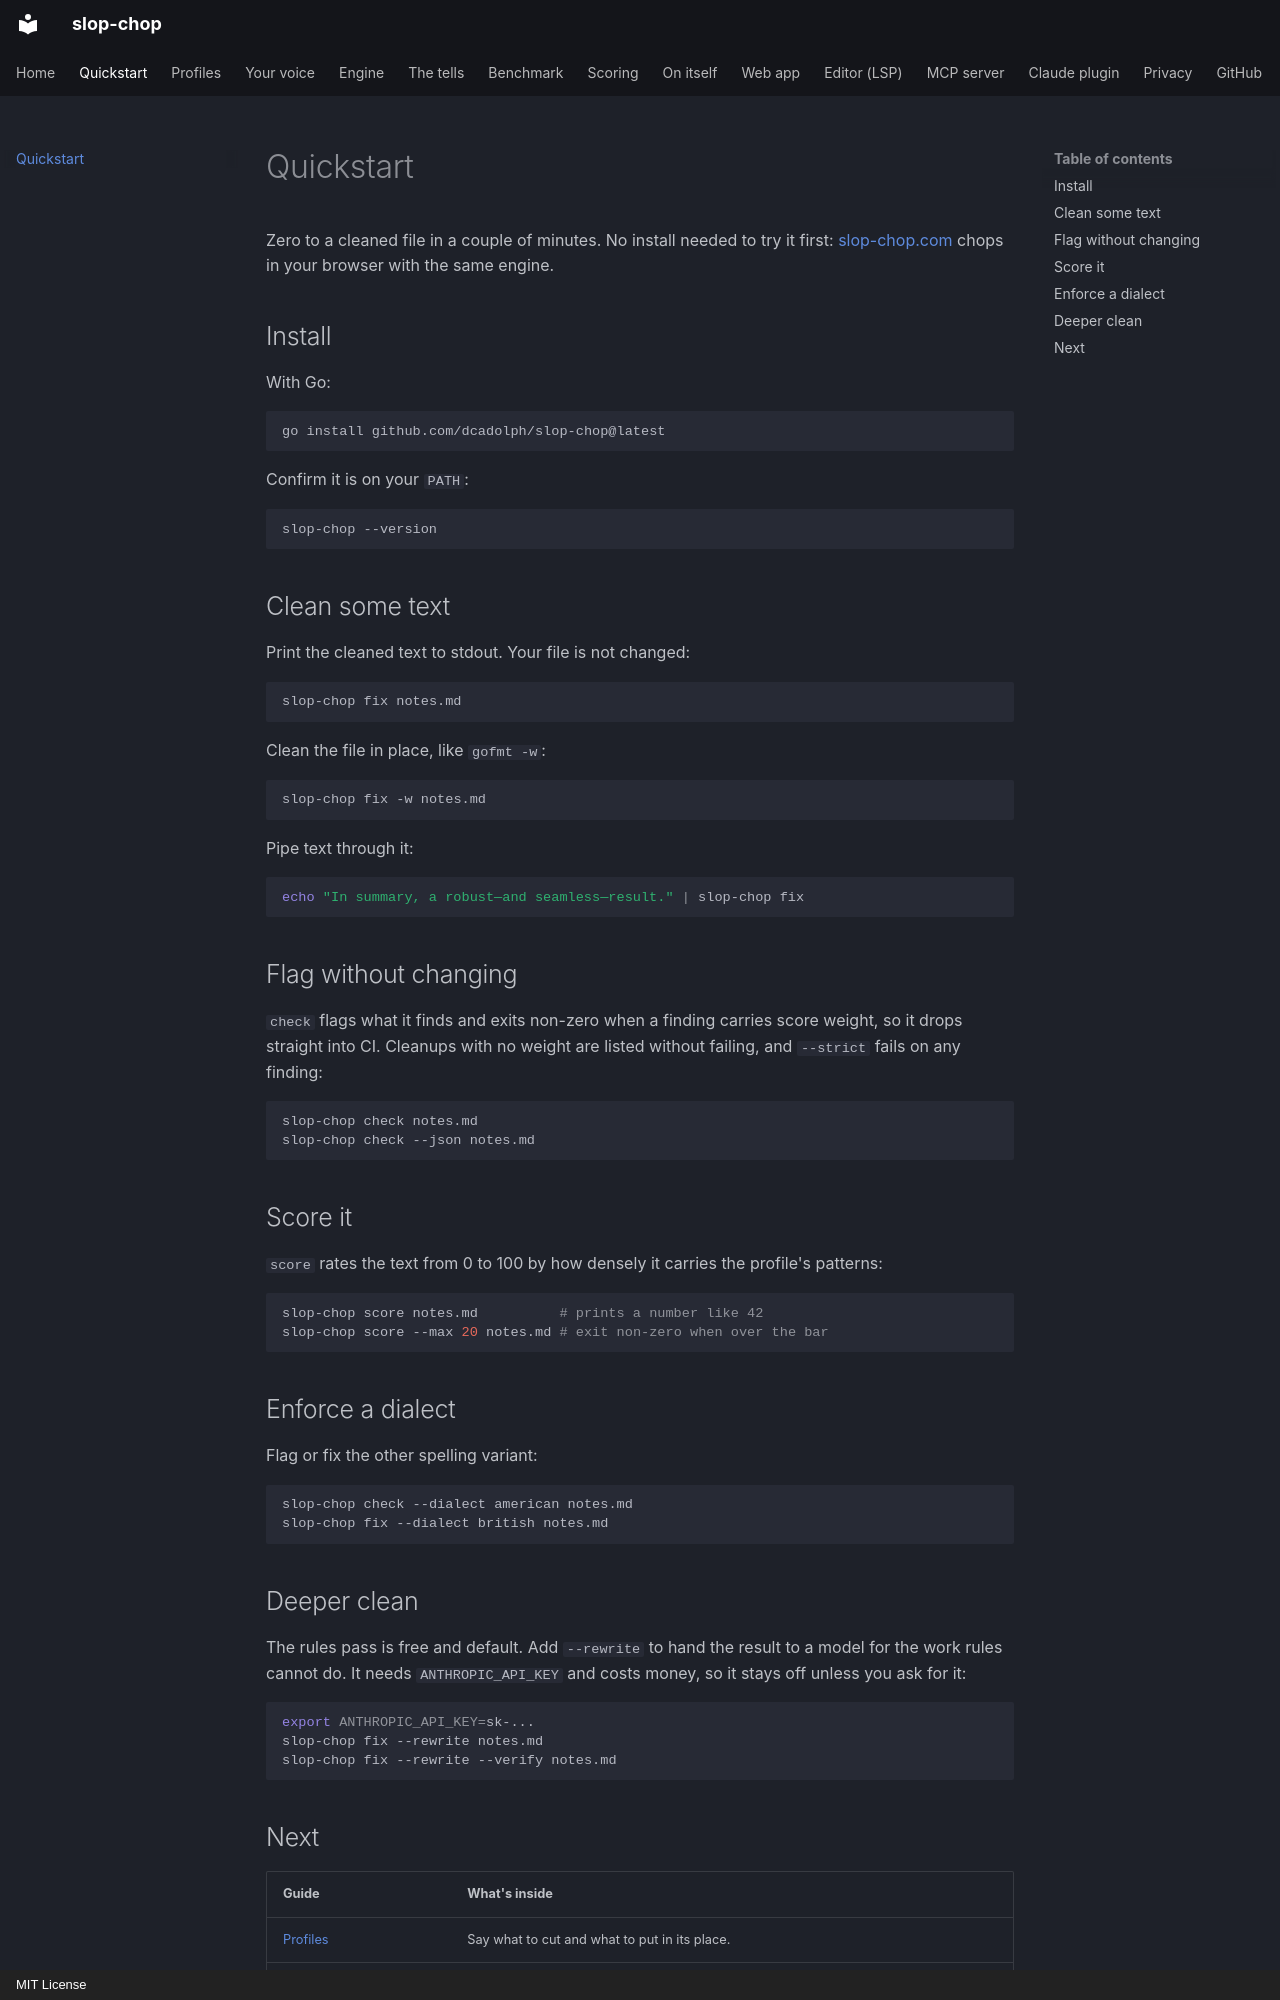

repository: actions-marketplace-validations/dcadolph_slop-chop · page: quickstart.html · generator: mkdocs · copyright: MIT License

# Quickstart

Zero to a cleaned file in a couple of minutes. No install needed to try it first:
[slop-chop.com](https://slop-chop.com/) chops in your browser with the same engine.

## Install

With Go:

```sh
go install github.com/dcadolph/slop-chop@latest
```

Confirm it is on your `PATH`:

```sh
slop-chop --version
```

## Clean some text

Print the cleaned text to stdout. Your file is not changed:

```sh
slop-chop fix notes.md
```

Clean the file in place, like `gofmt -w`:

```sh
slop-chop fix -w notes.md
```

Pipe text through it:

```sh
echo "In summary, a robust—and seamless—result." | slop-chop fix
```

## Flag without changing

`check` flags what it finds and exits non-zero when a finding carries score weight, so it
drops straight into CI. Cleanups with no weight are listed without failing, and `--strict`
fails on any finding:

```sh
slop-chop check notes.md
slop-chop check --json notes.md
```

## Score it

`score` rates the text from 0 to 100 by how densely it carries the profile's patterns:

```sh
slop-chop score notes.md          # prints a number like 42
slop-chop score --max 20 notes.md # exit non-zero when over the bar
```

## Enforce a dialect

Flag or fix the other spelling variant:

```sh
slop-chop check --dialect american notes.md
slop-chop fix --dialect british notes.md
```

## Deeper clean

The rules pass is free and default. Add `--rewrite` to hand the result to a model for the
work rules cannot do. It needs `ANTHROPIC_API_KEY` and costs money, so it stays off unless
you ask for it:

```sh
export ANTHROPIC_API_KEY=sk-...
slop-chop fix --rewrite notes.md
slop-chop fix --rewrite --verify notes.md
```
